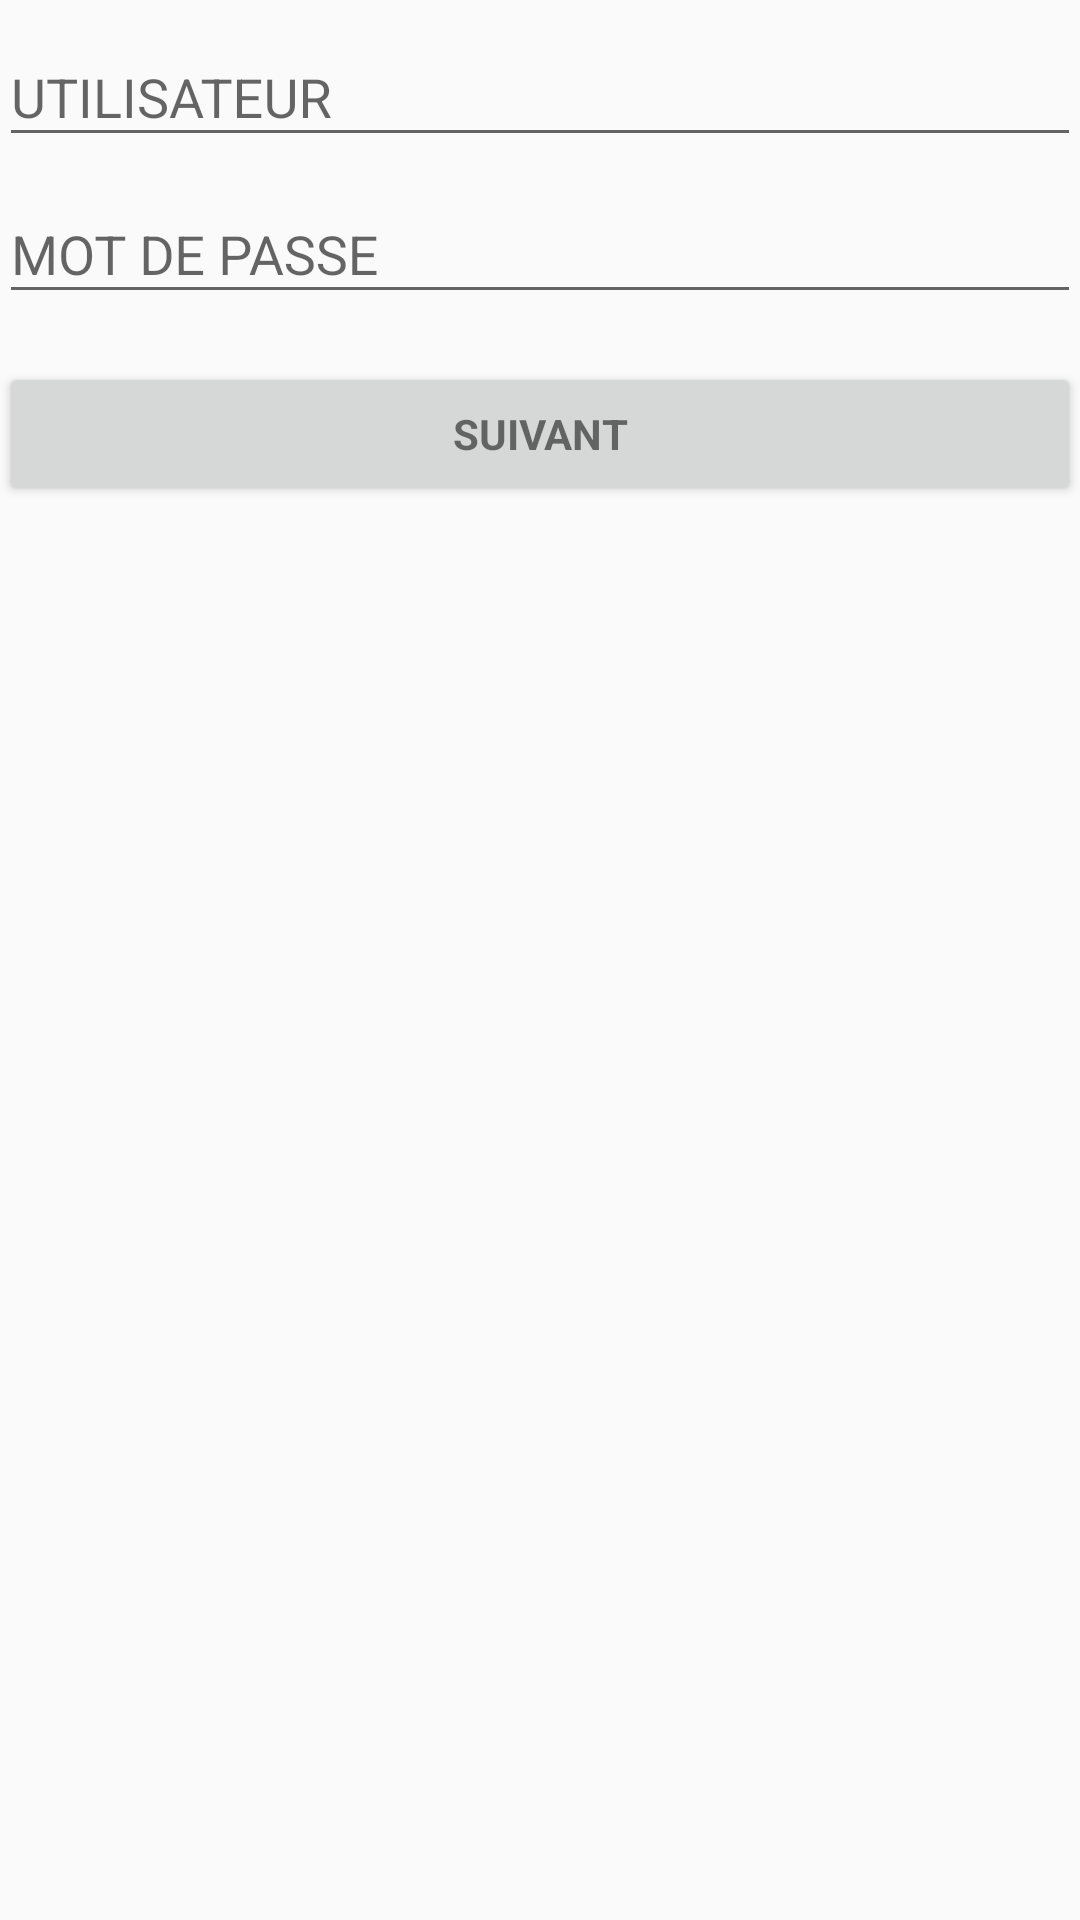

Here is an Android app screen rendered from its layout file. Give the layout XML and the strings, colors and styles it references.
<!-- AndroidManifest.xml: application theme AppTheme -->
<!-- res/layout/activity_manage_user.xml -->
<LinearLayout xmlns:android="http://schemas.android.com/apk/res/android"
    xmlns:tools="http://schemas.android.com/tools"
    android:layout_width="match_parent"
    android:layout_height="match_parent"
    android:gravity="center_horizontal"
    android:orientation="vertical"
    android:paddingBottom="@dimen/activity_vertical_margin"
    android:paddingLeft="@dimen/activity_horizontal_margin"
    android:paddingRight="@dimen/activity_horizontal_margin"
    android:paddingTop="@dimen/activity_vertical_margin"
    tools:context="com.myvelux.myvelux.ManageClient">

    <ScrollView
        android:id="@+id/login_form"
        android:layout_width="match_parent"
        android:layout_height="match_parent">

        <LinearLayout
            android:id="@+id/email_login_form"
            android:layout_width="match_parent"
            android:layout_height="wrap_content"
            android:orientation="vertical">

            <android.support.design.widget.TextInputLayout
                android:layout_width="match_parent"
                android:layout_height="wrap_content">

                <EditText
                    android:id="@+id/userNameLogin"
                    android:layout_width="match_parent"
                    android:layout_height="wrap_content"
                    android:hint="UTILISATEUR"
                    android:inputType="textEmailAddress"
                    android:maxLines="1"
                    android:singleLine="true" />

            </android.support.design.widget.TextInputLayout>

            <android.support.design.widget.TextInputLayout
                android:layout_width="match_parent"
                android:layout_height="wrap_content">

                <EditText
                    android:id="@+id/passwordLogin"
                    android:layout_width="match_parent"
                    android:layout_height="wrap_content"
                    android:hint="MOT DE PASSE"
                    android:imeActionId="@+id/login"
                    android:imeActionLabel="@string/action_sign_in_short"
                    android:imeOptions="actionUnspecified"
                    android:inputType="textPassword"
                    android:maxLines="1"
                    android:singleLine="true" />

            </android.support.design.widget.TextInputLayout>

            <CheckBox
                android:layout_width="wrap_content"
                android:layout_height="wrap_content"
                android:text="Admin"
                android:visibility="gone"
                android:id="@+id/isAdmin" />

            <Button
                android:id="@+id/nextAddUser"
                style="?android:textAppearanceSmall"
                android:layout_width="match_parent"
                android:layout_height="wrap_content"
                android:layout_marginTop="16dp"
                android:text="SUIVANT"
                android:textStyle="bold" />

        </LinearLayout>
    </ScrollView>
</LinearLayout>
<!-- resources referenced by this layout -->
<resources>
  <string name="action_sign_in_short">Se connecter</string>
  <style name="AppTheme" parent="Theme.AppCompat.Light">
          <item name="actionBarStyle">@style/MyActionBar</item>
      </style>
  <style name="MyActionBar" parent="@style/Widget.AppCompat.ActionBar">
  
          <item name="android:windowActionBarOverlay">true</item>
          <item name="windowActionBarOverlay">true</item>
  
      </style>
</resources>
